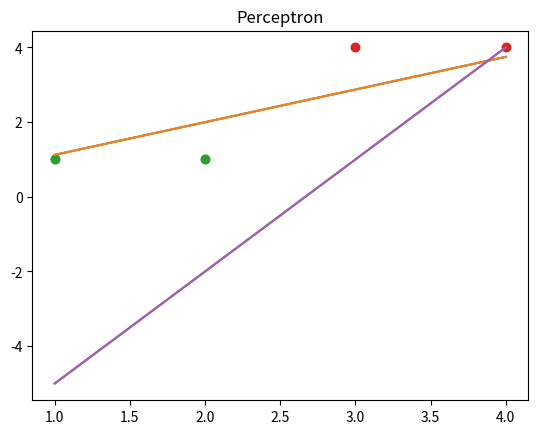

The script that saved this image:
import numpy as np
import matplotlib.pyplot as plt


def sigmoid(z):
    return 1 / (1 + np.exp(-z))


def gradient_logistic(x, y, w):
    m = x.shape[0]
    z = np.dot(w, x.T)
    
    h = sigmoid(z)
    h = h.reshape(len(h), 1)
    p = (-1 / m) * (np.dot(x.T, (h - y)))
    return p.reshape(1, len(p))


def gradient_descent_logistic(x, y, w):
    n = 0.3
    wOld = w
    wNew = 0
    itr = 7000
    c = 0
    while c < itr:
        wNew = wOld - n * gradient_logistic(x, y, wOld)[0]
        print(wNew)
        c += 1
        if np.array_equal(wNew, wOld):
            break
        wOld = wNew
    print(c)
    return wNew


def val(w, x):
    sum = 0
    for i in range(x.shape[0]):
        sum += w[i] * x[i]
    if sum >= 0:
        return 1
    else:
        return -1


def Perceptron(x, y, w):
    wOld = w
    wNew = 0
    n = 1
    itr = 7000
    for i in range(itr):
        sum = np.zeros(x.shape[1])
        for j in range(x.shape[0]):
            if y[j] * val(wOld, x[j]) < 0:
                sum += x[j] * y[j]
        wNew = wOld + n * sum
        # Convergence Criteria is satisfied or no of iteration < itr
        if np.array_equal(wOld, wNew):
            break
        print(wNew, wOld, sum)
        wOld = wNew
    return wNew


x = np.array([[1, 1, 1],[2, 1, 1],[3, 4, 1],[4, 4, 1]])
y = np.array([[1],[1],[-1],[-1]])
wOld = np.random.random_integers(1, 10, 3)
w = gradient_descent_logistic(x, y, wOld)
print('Final Value of W:', w)
plt.plot(x, w[0] * x / w[1] + w[2] / w[1], linestyle='solid')
plt.scatter([1, 2], [1, 1])
plt.scatter([3, 4], [4, 4])
plt.title('Logistic Regression')
plt.show()

w = Perceptron(x, y, wOld)
print('Final Value of w:', w)
plt.plot(x, w[0] * x / w[1] + w[2] / w[1], linestyle='solid')
plt.scatter([1, 2], [1, 1])
plt.scatter([3, 4], [4, 4])
plt.title('Perceptron')
plt.show()